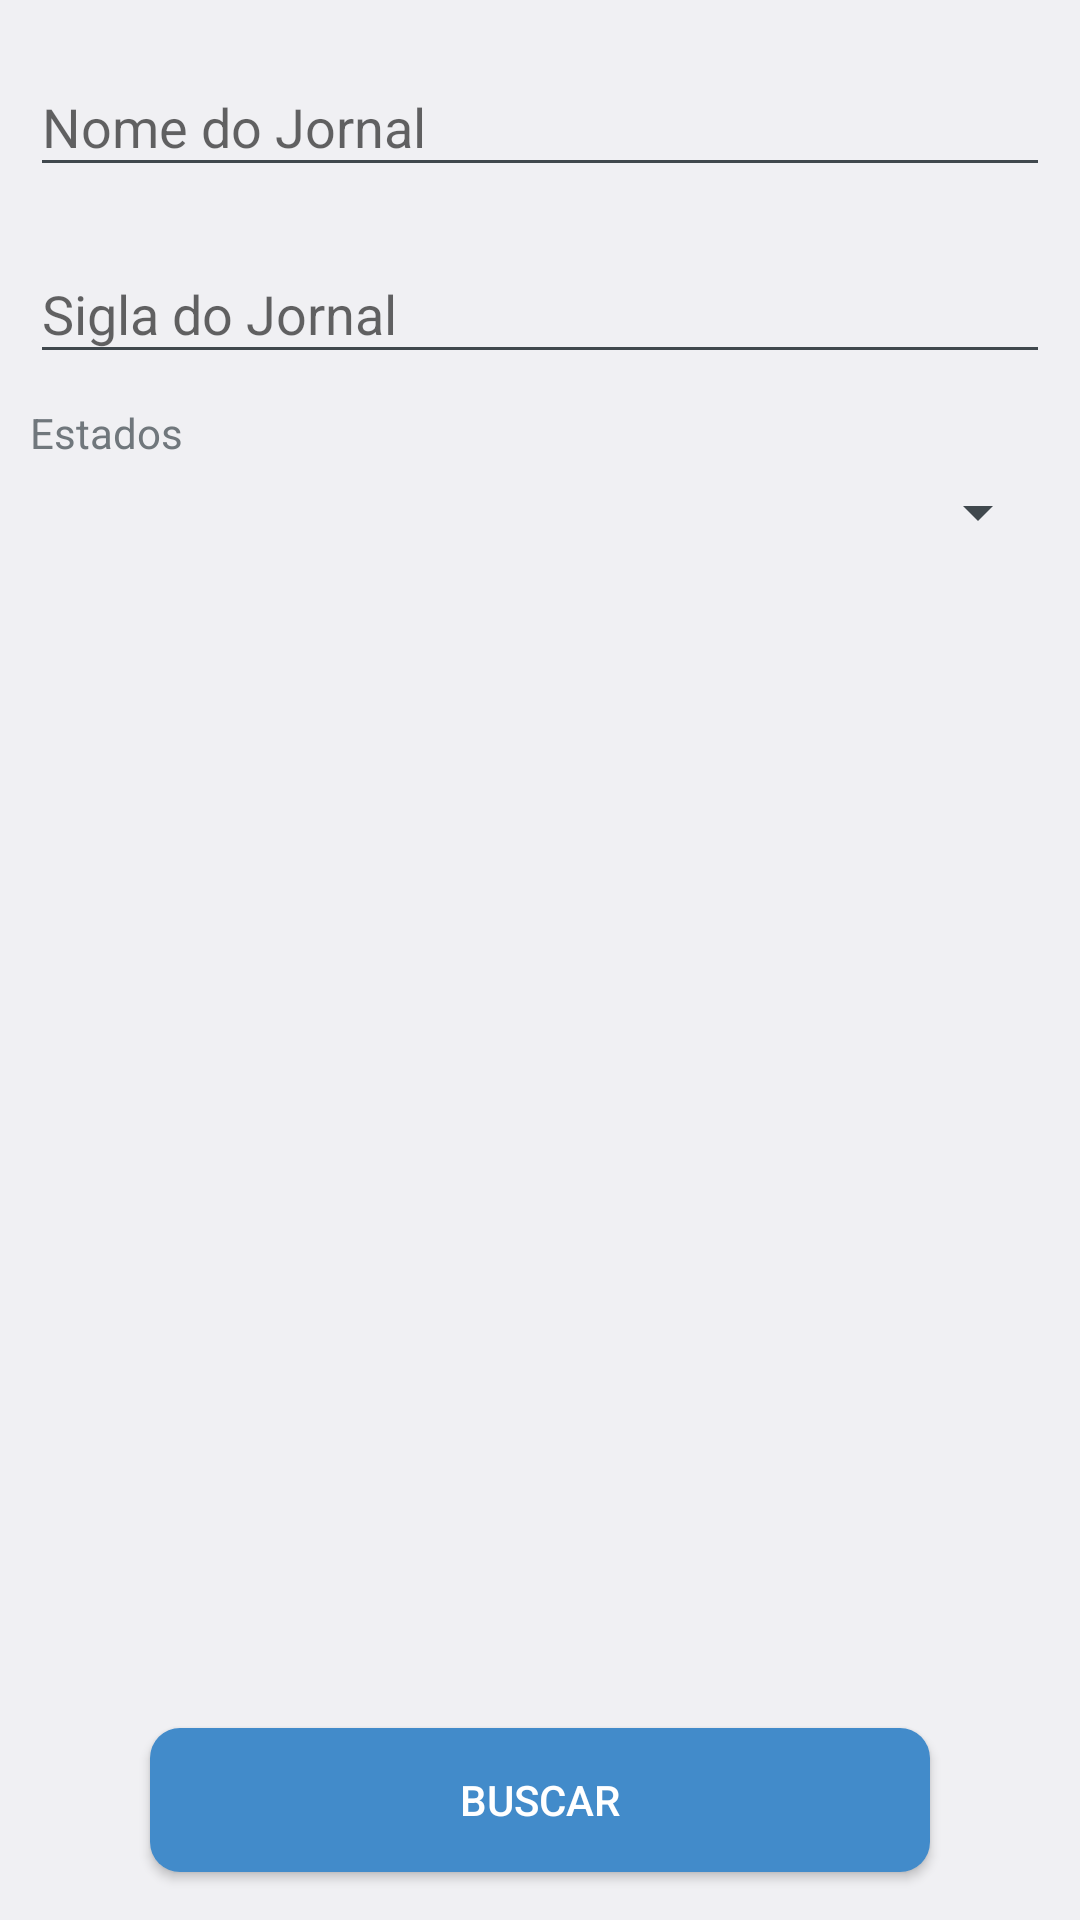

Here is an Android app screen rendered from its layout file. Give the layout XML and the strings, colors and styles it references.
<!-- AndroidManifest.xml: application theme AppTheme -->
<!-- res/layout/view_search_journals.xml -->
<?xml version="1.0" encoding="utf-8"?>
<LinearLayout xmlns:android="http://schemas.android.com/apk/res/android"
    xmlns:app="http://schemas.android.com/apk/res-auto"
    android:orientation="vertical"
    android:layout_width="match_parent"
    android:layout_height="match_parent">

    <android.support.v7.widget.Toolbar
        android:id="@+id/actionbar_search_journals"
        android:layout_width="match_parent"
        android:layout_height="?attr/actionBarSize"
        android:background="@color/colorPrimaryDark"
        android:elevation="4dp"
        android:theme="@style/ThemeOverlay.AppCompat.ActionBar"
        app:popupTheme="@style/ThemeOverlay.AppCompat.Light"/>

    <RelativeLayout
        android:layout_width="match_parent"
        android:layout_height="match_parent">

        <LinearLayout
            android:orientation="vertical"
            android:layout_width="match_parent"
            android:layout_height="wrap_content"
            android:padding="10dp">
            
            <android.support.design.widget.TextInputLayout
                android:id="@+id/layout_name_journal"
                android:layout_width="match_parent"
                android:layout_height="wrap_content"
                android:layout_marginBottom="10dp">

                <EditText
                    android:id="@+id/name_journals"
                    android:layout_width="match_parent"
                    android:layout_height="wrap_content"
                    android:inputType="textAutoComplete"
                    android:hint="Nome do Jornal"/>

                
            </android.support.design.widget.TextInputLayout>

            <android.support.design.widget.TextInputLayout
                android:id="@+id/layout_organ_journal"
                android:layout_width="match_parent"
                android:layout_height="wrap_content"
                android:layout_marginBottom="10dp">

                <EditText
                    android:id="@+id/organ_journals"
                    android:layout_width="match_parent"
                    android:layout_height="wrap_content"
                    android:inputType="textAutoComplete"
                    android:hint="Sigla do Jornal"/>


            </android.support.design.widget.TextInputLayout>

            <TextView
                android:layout_width="match_parent"
                android:layout_height="wrap_content"
                android:text="Estados"
                android:layout_marginBottom="5dp"/>

            <Spinner
                android:id="@+id/spinner_states"
                android:layout_width="match_parent"
                android:layout_height="wrap_content"
                android:paddingVertical="10dp"/>

        </LinearLayout>

        <Button
            android:id="@+id/button_search_journal"
            android:layout_alignParentBottom="true"
            android:layout_width="match_parent"
            android:layout_height="wrap_content"
            android:background="@drawable/ripple_blue"
            android:textColor="@color/colorWhite"
            android:text="Buscar"
            android:layout_marginHorizontal="50dp"
            android:layout_marginVertical="16dp"/>

    </RelativeLayout>

</LinearLayout>
<!-- resources referenced by this layout -->
<resources>
  <color name="colorPrimaryDark">#428bca</color>
  <color name="colorWhite">#FFFFFF</color>
  <!-- drawable ripple_blue (drawable) -->
  <?xml version="1.0" encoding="utf-8"?>
  <ripple
      xmlns:android="http://schemas.android.com/apk/res/android"
      xmlns:tools="http://schemas.android.com/tools"
      android:color="@color/colorWhite"
      tools:ignore="NewApi">
      <item>
          <shape android:shape="rectangle">
              <solid android:color="@color/colorPrimary"/>
              <corners android:radius="10dp"/>
          </shape>
      </item>
  </ripple>
  <style name="AppTheme" parent="android:Theme.DeviceDefault.Light.NoActionBar">
          <item name="colorPrimary">@color/colorPrimary</item>
          <item name="colorPrimaryDark">@color/colorPrimaryDark</item>
          <item name="colorAccent">@color/colorBlack</item>
          <item name="android:statusBarColor" tools:ignore="NewApi">@color/colorPrimaryDark</item>
      </style>
  <color name="colorPrimary">#428bca</color>
  <color name="colorBlack">#000000</color>
</resources>
